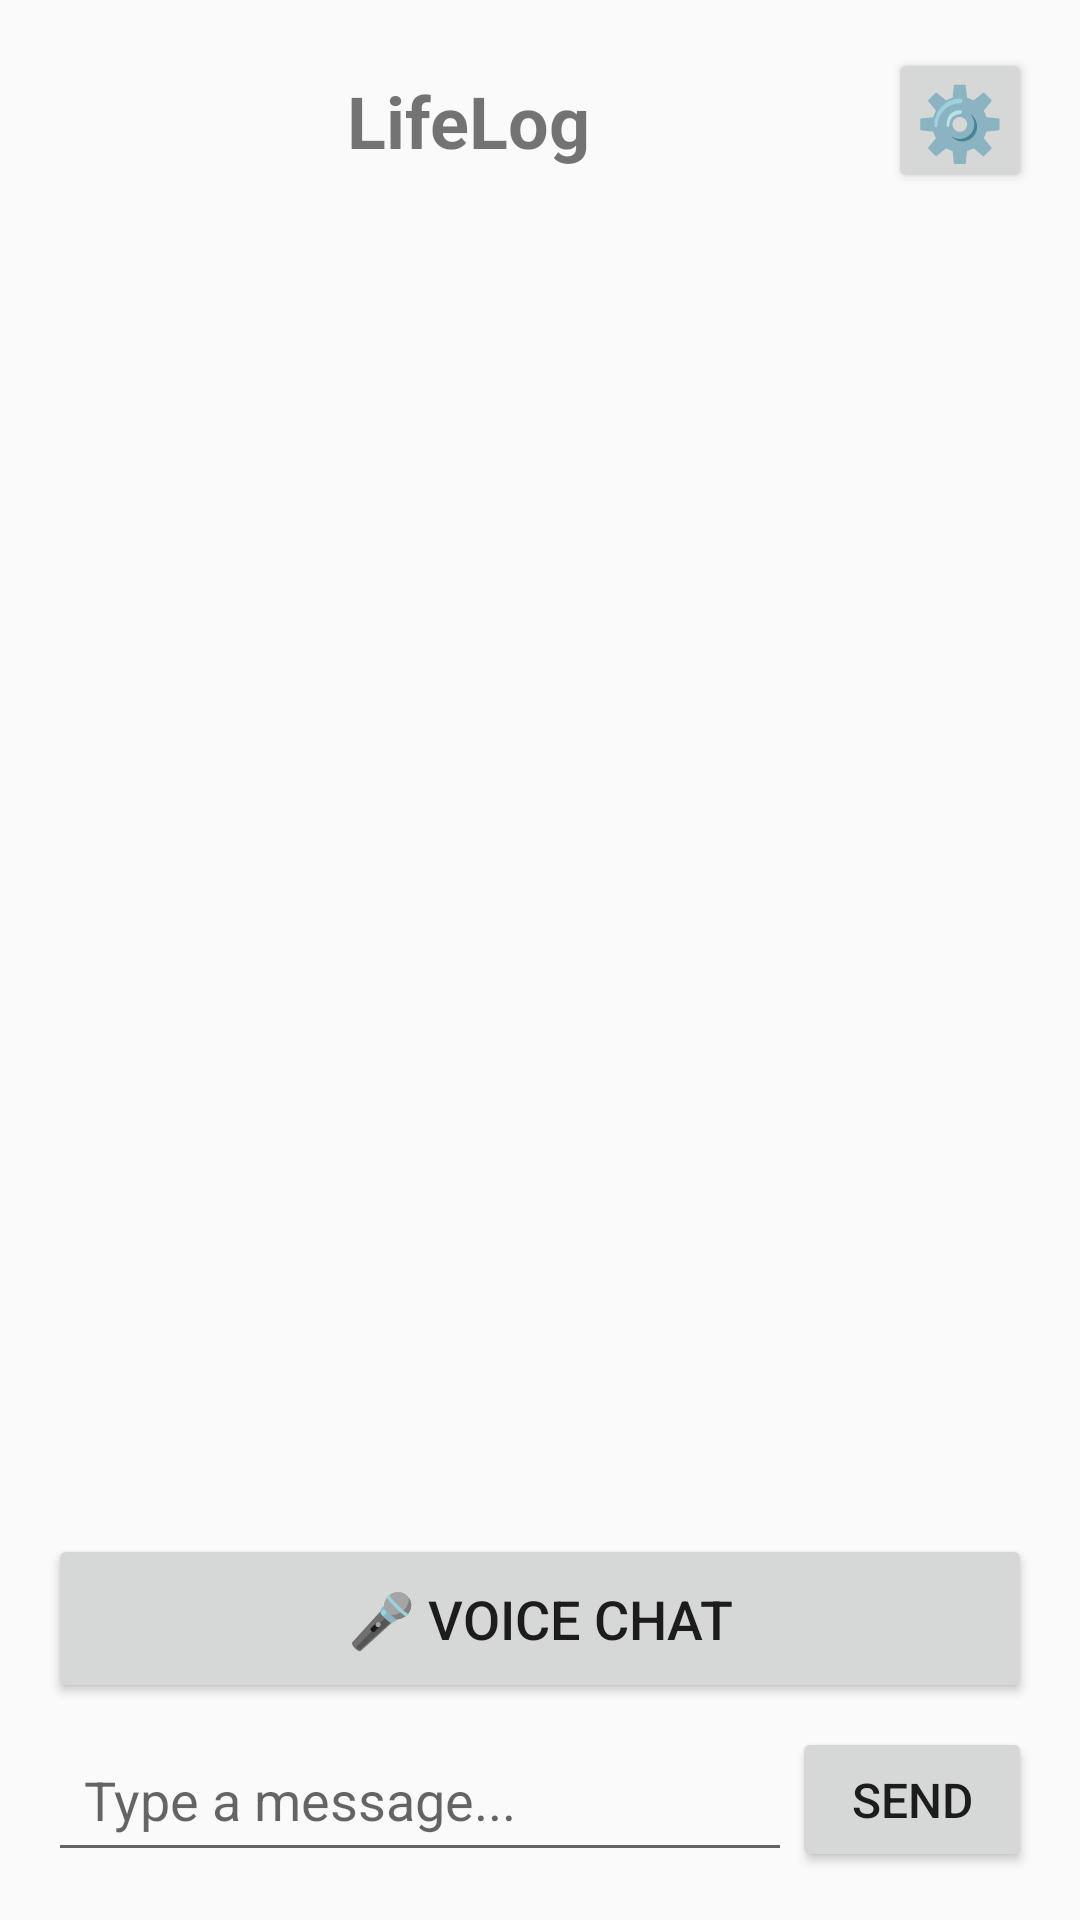

This screen was rendered from an Android layout file. Write that file and the resources it references.
<!-- AndroidManifest.xml: activity theme Theme.LifeLogPhone -->
<!-- res/layout/activity_main.xml -->
<?xml version="1.0" encoding="utf-8"?>
<LinearLayout xmlns:android="http://schemas.android.com/apk/res/android"
    android:layout_width="match_parent"
    android:layout_height="match_parent"
    android:orientation="vertical"
    android:padding="16dp">

    
    <LinearLayout
        android:layout_width="match_parent"
        android:layout_height="wrap_content"
        android:orientation="horizontal"
        android:gravity="center_vertical"
        android:paddingBottom="16dp">

        <TextView
            android:layout_width="0dp"
            android:layout_height="wrap_content"
            android:layout_weight="1"
            android:text="LifeLog"
            android:textSize="24sp"
            android:textStyle="bold"
            android:gravity="center"/>

        <Button
            android:id="@+id/btnSettings"
            android:layout_width="wrap_content"
            android:layout_height="wrap_content"
            android:text="⚙️"
            android:textSize="24sp"
            android:padding="8dp"
            android:minWidth="48dp"
            android:minHeight="48dp"/>
    </LinearLayout>

    
    <ScrollView
        android:layout_width="match_parent"
        android:layout_height="0dp"
        android:layout_weight="1"
        android:fillViewport="true"
        android:paddingBottom="8dp">

        <LinearLayout
            android:id="@+id/chatHistory"
            android:layout_width="match_parent"
            android:layout_height="wrap_content"
            android:orientation="vertical"
            android:padding="8dp"/>
    </ScrollView>

    
    <Button
        android:id="@+id/btnVoiceChat"
        android:layout_width="match_parent"
        android:layout_height="wrap_content"
        android:text="🎤 Voice Chat"
        android:textSize="18sp"
        android:padding="16dp"
        android:layout_marginBottom="8dp"/>

    
    <LinearLayout
        android:layout_width="match_parent"
        android:layout_height="wrap_content"
        android:orientation="horizontal"
        android:gravity="center_vertical">

        <EditText
            android:id="@+id/txtMessage"
            android:layout_width="0dp"
            android:layout_height="wrap_content"
            android:layout_weight="1"
            android:hint="Type a message..."
            android:padding="12dp"
            android:minHeight="48dp"
            android:maxLines="3"
            android:imeOptions="flagNoExtractUi"/>

        <Button
            android:id="@+id/btnSend"
            android:layout_width="wrap_content"
            android:layout_height="match_parent"
            android:text="Send"
            android:textSize="16sp"
            android:paddingStart="16dp"
            android:paddingEnd="16dp"
            android:minWidth="80dp"/>
    </LinearLayout>

</LinearLayout>
<!-- resources referenced by this layout -->
<resources>
  <style name="Theme.LifeLogPhone" parent="Theme.AppCompat.DayNight.NoActionBar">
          <item name="colorPrimary">#3949AB</item>
          <item name="colorPrimaryDark">#283593</item>
          <item name="colorAccent">#F2C94C</item>
      </style>
</resources>
